Photos from the image-classification dataset "KerasInception3" in the GitHub repository tanakitti/KerasInception3. Its 6 classes are: can, glass, plastic, test can, test glass, test plastic.

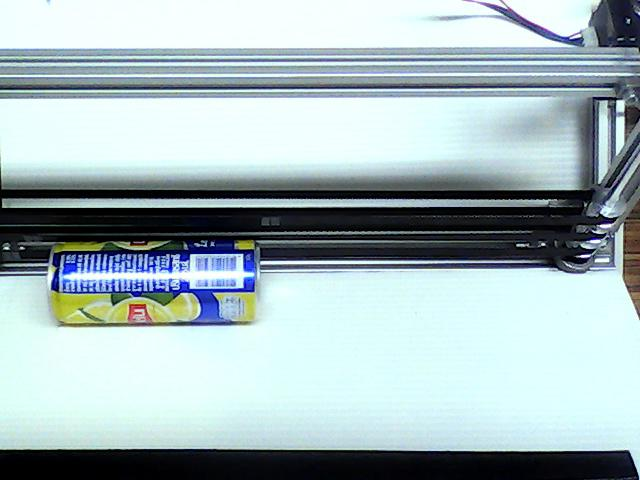
Label: test can

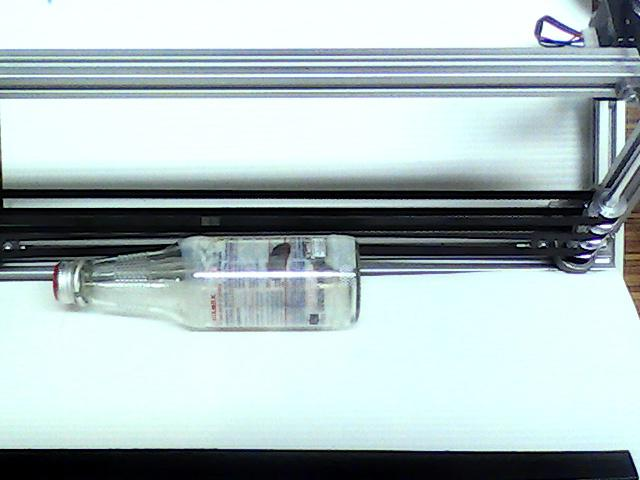
Label: test glass

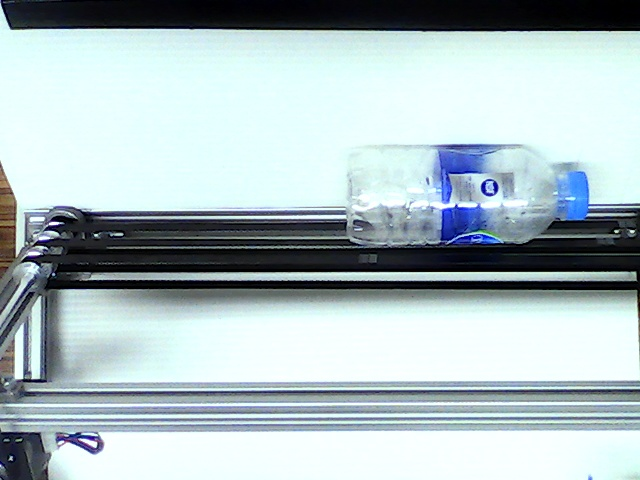
Label: plastic

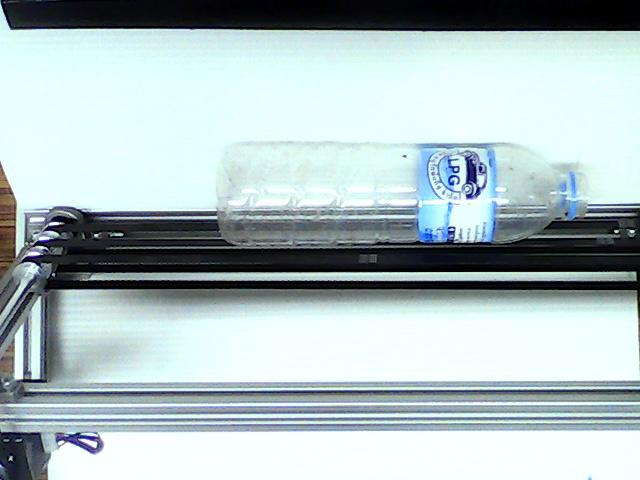
Label: test plastic

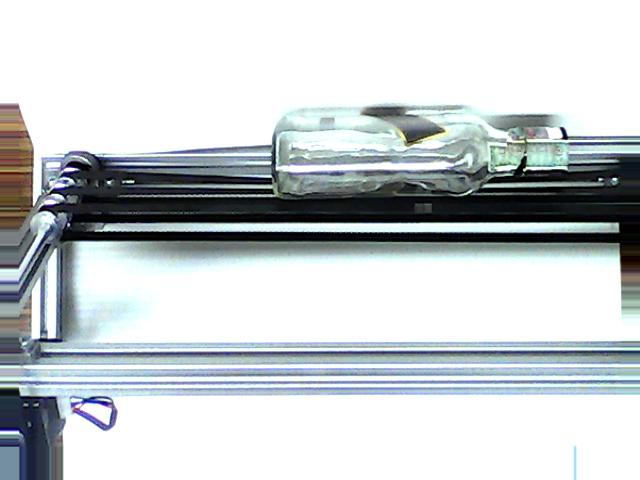
Label: glass

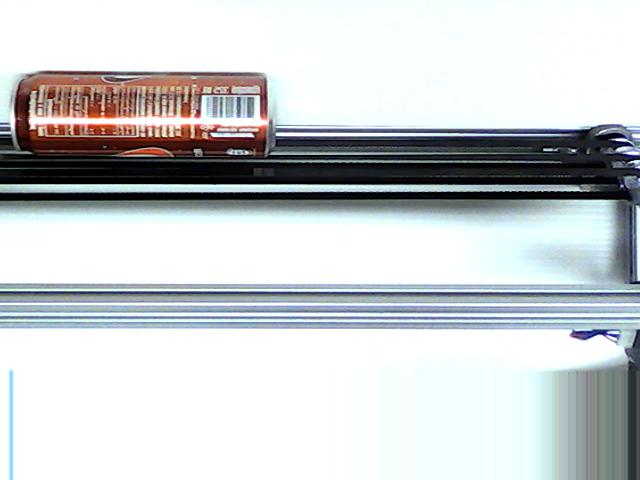
Label: can
